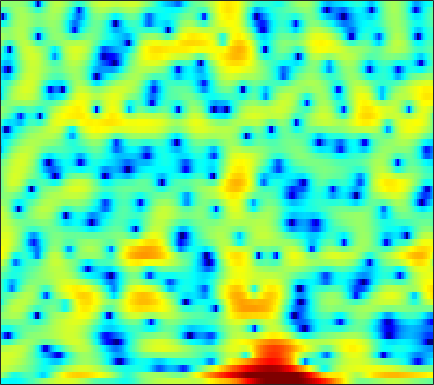

The table this chart was drawn from, first rows:
-5.973, -5.8664, -5.8925, -6.0304, -6.1647, -6.2916, -6.3343, -6.2762, -6.0264, -5.6169, -5.0627, -4.5846, -3.9311, -3.2692, -2.7635, -2.1059, -1.4419, -0.94557, -0.29343, 0.33186, 0.94064, 1.3738, 1.9286, 2.4474
1.318, 0.5796, -0.5857, -1.902, -2.922, -4.116, -4.79, -4.825, -4.375, -3.685, -3.043, -2.696, -2.46, -2.51, -2.742, -3.34, -4.295, -5.251, -6.731, -7.907, -7.627, -6.284, -3.903, -1.594
3.473, 3.28, 2.986, 2.66, 2.407, 2.06, 1.707, 1.443, 1.093, 0.7267, 0.3293, -0.002955, -0.5037, -1.085, -1.575, -2.304, -3.098, -3.7, -4.439, -4.992, -5.221, -5.137, -4.706, -4
3.78, 3.77, 3.708, 3.593, 3.47, 3.259, 2.985, 2.738, 2.356, 1.905, 1.383, 0.953, 0.3223, -0.3704, -0.927, -1.716, -2.548, -3.187, -4.057, -4.931, -5.802, -6.439, -7.252, -7.968
3.473, 3.635, 3.783, 3.853, 3.853, 3.78, 3.616, 3.429, 3.092, 2.636, 2.055, 1.538, 0.7338, -0.2159, -1.023, -2.231, -3.584, -4.676, -6.205, -7.758, -9.253, -10.31, -11.68, -13.17
1.909, 2.212, 2.538, 2.794, 2.947, 3.108, 3.204, 3.224, 3.165, 2.982, 2.654, 2.292, 1.627, 0.7192, -0.1453, -1.595, -3.472, -5.243, -8.341, -12.79, -19.07, -19.36, -14, -10.48
-3.425, -3.691, -3.901, -3.754, -3.353, -2.517, -1.535, -0.8185, 0.01355, 0.6584, 1.101, 1.29, 1.357, 1.242, 1.048, 0.6632, 0.1764, -0.2198, -0.7308, -1.13, -1.337, -1.332, -1.099, -0.663
-9.118, -11.49, -16.54, -21.67, -16.44, -10.82, -7.34, -5.495, -3.669, -2.352, -1.395, -0.858, -0.3319, 0.03659, 0.2285, 0.4043, 0.5192, 0.588, 0.6805, 0.8036, 0.9737, 1.132, 1.385, 1.678
-4.625, -4.964, -5.258, -5.253, -5.037, -4.514, -3.833, -3.298, -2.634, -2.077, -1.651, -1.415, -1.184, -1.025, -0.9395, -0.8289, -0.6874, -0.548, -0.2994, 0.01686, 0.3918, 0.7026, 1.136, 1.572
-1.094, -1.027, -0.929, -0.7974, -0.6933, -0.5488, -0.4441, -0.4118, -0.4477, -0.5953, -0.887, -1.21, -1.772, -2.479, -3.05, -3.722, -4.085, -4.038, -3.533, -2.679, -1.687, -0.944, -0.02708, 0.784
0.3341, 0.6877, 1.12, 1.486, 1.7, 1.907, 1.988, 1.939, 1.704, 1.247, 0.5147, -0.2584, -1.679, -3.71, -5.834, -10.18, -19.92, -24.04, -11.47, -6.697, -3.865, -2.37, -0.9141, 0.1145
-1.77, -0.7737, 0.3974, 1.354, 1.916, 2.478, 2.824, 2.959, 2.95, 2.712, 2.245, 1.736, 0.8637, -0.2018, -1.101, -2.296, -3.145, -3.379, -3.148, -2.541, -1.805, -1.29, -0.7478, -0.4281
-4.994, -3.203, -1.434, -0.1358, 0.643, 1.439, 2.022, 2.352, 2.654, 2.792, 2.762, 2.624, 2.294, 1.808, 1.346, 0.6638, -0.07685, -0.651, -1.353, -1.945, -2.29, -2.34, -2.13, -1.787
-3.058, -2.609, -2.162, -1.854, -1.596, -1.14, -0.4975, 0.05709, 0.8133, 1.51, 2.049, 2.3, 2.403, 2.223, 1.919, 1.218, 0.07664, -1.14, -3.391, -6.791, -12.22, -14.94, -9.36, -4.915
-3.139, -4.022, -5.687, -8.159, -10.62, -12.94, -10.31, -7.442, -4.401, -2.216, -0.6878, 0.1347, 0.8699, 1.228, 1.278, 1.038, 0.4924, -0.1114, -1.165, -2.328, -3.188, -3.266, -2.483, -1.075
-3.169, -4.148, -5.711, -7.517, -8.855, -9.783, -8.95, -7.645, -5.748, -4.082, -2.742, -1.934, -1.088, -0.4667, -0.1533, 0.1139, 0.2761, 0.3262, 0.3418, 0.3749, 0.4922, 0.649, 0.9962, 1.454
-1.4, -2.042, -2.932, -3.719, -4.211, -4.677, -4.78, -4.664, -4.286, -3.752, -3.13, -2.653, -2.048, -1.494, -1.114, -0.6329, -0.2311, 0.04317, 0.3995, 0.7397, 1.073, 1.32, 1.651, 1.973
0.7262, -0.01233, -1.118, -2.268, -3.105, -4.109, -4.84, -5.091, -5.032, -4.628, -4.025, -3.526, -2.888, -2.323, -1.926, -1.404, -0.9381, -0.5813, -0.04933, 0.4906, 1.019, 1.407, 1.867, 2.246
3.408, 2.431, 0.7776, -1.433, -3.532, -7.153, -11.67, -13.19, -10.37, -7.366, -5.408, -4.476, -3.704, -3.306, -3.164, -3.098, -2.838, -2.437, -1.668, -0.6651, 0.3984, 1.154, 2.019, 2.666
5.903, 5.132, 3.76, 1.902, 0.231, -2.272, -4.62, -5.531, -5.283, -4.425, -3.845, -3.791, -4.239, -5.281, -6.58, -9.117, -12.14, -12.62, -9.076, -5.153, -2.169, -0.5062, 1.141, 2.24
5.713, 5.436, 4.838, 4.003, 3.242, 2.168, 1.058, 0.2626, -0.764, -1.808, -2.992, -3.997, -5.601, -7.454, -8.934, -10.88, -12.45, -12.13, -10, -7.021, -4.301, -2.626, -0.9253, 0.2272
4.786, 4.844, 4.681, 4.296, 3.849, 3.094, 2.176, 1.362, 0.09341, -1.444, -3.312, -4.994, -7.785, -11.37, -14.47, -17, -14.6, -11.86, -8.852, -6.371, -4.322, -3.057, -1.691, -0.7298
4.053, 4.212, 4.196, 3.96, 3.662, 3.077, 2.32, 1.619, 0.5189, -0.7932, -2.376, -3.773, -5.911, -8.362, -10.07, -11.17, -10.05, -8.422, -6.368, -4.585, -3.148, -2.298, -1.401, -0.7818
3.46, 3.522, 3.453, 3.203, 2.925, 2.442, 1.841, 1.347, 0.6216, -0.1507, -0.9558, -1.554, -2.294, -2.912, -3.234, -3.407, -3.244, -2.967, -2.459, -1.91, -1.425, -1.12, -0.8728, -0.7961
3.288, 3.153, 2.853, 2.407, 1.996, 1.403, 0.7844, 0.3576, -0.1333, -0.502, -0.7193, -0.8053, -0.8376, -0.7766, -0.6944, -0.5167, -0.2985, -0.153, 0.05883, 0.2067, 0.2508, 0.2019, -0.03193, -0.4739
3.385, 3.036, 2.364, 1.474, 0.6516, -0.593, -1.875, -2.726, -3.382, -3.308, -2.668, -2.019, -1.133, -0.319, 0.2251, 0.8347, 1.319, 1.612, 1.893, 2.027, 2.006, 1.851, 1.462, 0.8038
2.715, 2.291, 1.418, 0.1413, -1.175, -3.633, -7.359, -11.81, -22.2, -12.95, -7.492, -5.059, -2.805, -1.229, -0.3154, 0.6514, 1.397, 1.872, 2.335, 2.649, 2.795, 2.784, 2.6, 2.197
1.009, 0.8605, 0.4253, -0.3712, -1.188, -2.616, -4.277, -5.498, -6.49, -6.321, -5.412, -4.594, -3.597, -2.695, -2.076, -1.254, -0.4338, 0.1341, 0.8333, 1.425, 1.867, 2.11, 2.28, 2.302
-0.4238, 0.01526, 0.3847, 0.4382, 0.3075, -0.06769, -0.6349, -1.135, -1.828, -2.554, -3.36, -3.999, -4.915, -5.617, -5.725, -5.116, -3.781, -2.737, -1.399, -0.3143, 0.5079, 0.974, 1.426, 1.747
-1.266, -0.02394, 1.163, 1.944, 2.256, 2.387, 2.183, 1.838, 1.073, -0.08653, -1.758, -3.504, -6.959, -13.41, -29.34, -13.89, -7.56, -5.008, -2.78, -1.433, -0.5888, -0.215, 0.1009, 0.3031
-1.294, 0.2389, 1.787, 2.862, 3.41, 3.806, 3.881, 3.717, 3.212, 2.389, 1.247, 0.1932, -1.344, -2.778, -3.467, -3.662, -3.255, -2.838, -2.444, -2.36, -2.625, -3.023, -3.799, -4.741
-0.4884, 0.5336, 1.727, 2.66, 3.203, 3.699, 3.942, 3.958, 3.786, 3.394, 2.81, 2.272, 1.47, 0.6261, -0.003852, -0.8318, -1.669, -2.325, -3.364, -4.569, -6.07, -7.405, -9.709, -13.08
-0.2102, 0.5171, 1.421, 2.236, 2.746, 3.3, 3.664, 3.816, 3.863, 3.713, 3.381, 3.011, 2.367, 1.544, 0.8119, -0.3486, -1.723, -2.962, -4.861, -7.08, -9.507, -11.24, -12.96, -13.76
-1.324, -0.5489, 0.4688, 1.427, 2.061, 2.783, 3.342, 3.651, 3.884, 3.936, 3.795, 3.559, 3.054, 2.324, 1.609, 0.413, -1.159, -2.617, -5.057, -8.358, -13.27, -19.56, -31.34, -17.24
-4.983, -3.591, -1.873, -0.4338, 0.5105, 1.538, 2.365, 2.849, 3.317, 3.598, 3.683, 3.624, 3.368, 2.908, 2.413, 1.554, 0.4378, -0.5437, -2.12, -3.886, -5.67, -6.813, -7.587, -7.408
-9.142, -6.822, -4.572, -2.82, -1.752, -0.5345, 0.4559, 1.07, 1.758, 2.264, 2.604, 2.747, 2.802, 2.693, 2.511, 2.128, 1.639, 1.167, 0.5006, -0.2158, -0.8687, -1.288, -1.71, -1.957
-7.562, -6.862, -5.818, -4.749, -3.957, -2.881, -1.86, -1.143, -0.2845, 0.4436, 1.037, 1.391, 1.741, 1.958, 2.05, 2.076, 2.002, 1.898, 1.719, 1.506, 1.267, 1.094, 0.8519, 0.6076
-7.153, -7.922, -8.443, -8.162, -7.357, -5.986, -4.545, -3.542, -2.402, -1.423, -0.5923, -0.05765, 0.5407, 1.023, 1.305, 1.609, 1.804, 1.954, 2.082, 2.209, 2.299, 2.343, 2.359, 2.278
-8.098, -11.81, -21.95, -20.16, -13.65, -9.432, -7.075, -5.892, -4.726, -3.741, -2.805, -2.134, -1.294, -0.6001, -0.2026, 0.1811, 0.498, 0.7006, 1.039, 1.474, 2.027, 2.447, 2.967, 3.352
-3.173, -4.775, -6.528, -7.43, -7.473, -7.421, -7.706, -8.301, -9.293, -9.442, -8.006, -6.417, -4.636, -3.502, -3.054, -3.087, -3.515, -4.023, -4.049, -3.056, -1.258, 0.1291, 1.76, 3.034
0.3535, -0.3901, -1.437, -2.481, -3.265, -4.582, -6.512, -8.688, -13.18, -17, -12.06, -8.776, -6.134, -4.902, -4.745, -5.587, -8.032, -11.56, -23.23, -12.32, -5.829, -2.937, -0.2624, 1.635
0.7629, 0.4555, 0.03499, -0.3854, -0.7821, -1.421, -2.148, -2.696, -3.374, -3.622, -3.41, -3.082, -2.586, -2.358, -2.474, -2.904, -3.634, -4.14, -4.424, -4.019, -2.941, -1.99, -0.7874, 0.3019
-1.495, -1.106, -0.4641, 0.07953, 0.372, 0.6679, 0.8483, 0.9228, 1.019, 1.078, 1.142, 1.177, 1.129, 0.9686, 0.7676, 0.3667, -0.1366, -0.6198, -1.178, -1.665, -2.098, -2.297, -2.384, -2.251
-7.119, -4.617, -2.281, -0.6458, 0.3331, 1.341, 2.094, 2.526, 2.995, 3.309, 3.494, 3.546, 3.458, 3.201, 2.899, 2.281, 1.421, 0.6234, -0.7622, -2.452, -4.551, -6.311, -8.346, -9.069
-6.437, -4.863, -3.009, -1.435, -0.4329, 0.7377, 1.73, 2.378, 3.079, 3.64, 4.016, 4.167, 4.212, 4.023, 3.704, 3.036, 2.053, 1.074, -0.657, -3.061, -6.387, -9.933, -17.16, -19.07
-4.928, -4.65, -4.028, -3.18, -2.458, -1.349, -0.1706, 0.7064, 1.755, 2.643, 3.325, 3.691, 3.972, 4.002, 3.846, 3.418, 2.714, 1.969, 0.7605, -0.7424, -2.434, -3.752, -5.277, -6.249
-7.295, -7.994, -8.82, -8.882, -8, -6.095, -3.901, -2.379, -0.5905, 0.8445, 1.969, 2.612, 3.193, 3.505, 3.58, 3.458, 3.088, 2.698, 1.998, 1.181, 0.3087, -0.3344, -1.127, -1.758
-9.705, -11.85, -17.06, -31.12, -19.24, -11.45, -7.104, -4.789, -2.369, -0.5155, 0.9021, 1.715, 2.524, 3.035, 3.243, 3.294, 3.132, 2.892, 2.421, 1.834, 1.164, 0.6602, 0.02274, -0.516
-7.173, -8.058, -9.138, -9.465, -8.929, -7.392, -5.4, -3.886, -1.971, -0.3379, 0.9976, 1.797, 2.616, 3.146, 3.357, 3.421, 3.273, 3.01, 2.507, 1.805, 0.9251, 0.1859, -0.8372, -1.791
-4.186, -5.21, -6.501, -7.317, -7.226, -6.112, -4.303, -2.829, -0.9753, 0.6245, 1.881, 2.624, 3.311, 3.7, 3.818, 3.778, 3.509, 3.148, 2.502, 1.603, 0.3723, -0.8491, -3.027, -6.093
-2.239, -4.227, -8.113, -15.72, -24.93, -10.78, -5.287, -2.68, -0.2568, 1.441, 2.583, 3.134, 3.52, 3.564, 3.427, 3.054, 2.533, 2.138, 1.538, 0.8769, 0.07185, -0.7592, -2.302, -4.352
0.4675, -0.6904, -2.28, -3.523, -3.754, -2.889, -1.356, -0.172, 1.147, 2.073, 2.59, 2.675, 2.426, 1.731, 0.9185, -0.4934, -1.957, -2.743, -2.934, -2.363, -1.631, -1.202, -0.8594, -0.7128
1.832, 1.391, 0.931, 0.7006, 0.703, 0.94, 1.362, 1.71, 2.117, 2.332, 2.256, 1.966, 1.171, -0.2021, -1.759, -4.9, -10.5, -20.99, -14.77, -7.407, -3.964, -2.366, -0.9453, -0.07941
0.3834, 0.1596, 0.1035, 0.3252, 0.6169, 1.074, 1.541, 1.836, 2.114, 2.204, 2.052, 1.77, 1.111, 0.1336, -0.7996, -2.227, -3.595, -4.226, -4.147, -3.206, -1.994, -1.158, -0.2786, 0.3145
-4.847, -5.24, -4.471, -2.945, -1.773, -0.4257, 0.6083, 1.187, 1.706, 1.966, 1.989, 1.855, 1.524, 1.052, 0.6504, 0.1268, -0.2837, -0.4803, -0.4982, -0.2736, 0.0843, 0.395, 0.75, 0.9742
-14.85, -21.42, -10.71, -5.68, -3.383, -1.27, 0.1265, 0.8535, 1.481, 1.794, 1.844, 1.729, 1.431, 1.005, 0.6471, 0.1894, -0.1532, -0.2678, -0.2216, 0.04852, 0.4663, 0.8014, 1.21, 1.482
-2.938, -3.202, -2.777, -1.822, -1.001, -0.02754, 0.7316, 1.143, 1.478, 1.563, 1.394, 1.109, 0.4861, -0.3922, -1.2, -2.385, -3.407, -3.75, -3.421, -2.37, -1.066, -0.1596, 0.8488, 1.571
0.7756, 0.5571, 0.4168, 0.4349, 0.5183, 0.6606, 0.8045, 0.8707, 0.879, 0.7439, 0.4135, -0.001326, -0.8715, -2.222, -3.707, -6.709, -12.16, -21.44, -13.75, -6.921, -3.27, -1.416, 0.3187, 1.468
